The GitHub repository RuhinaazYerur/CSE-2022-26-Batch-B3 contains a labelled image folder "processed_dataset" with 2 categories: fully cooked, semi cooked. Examples follow, each with its label.

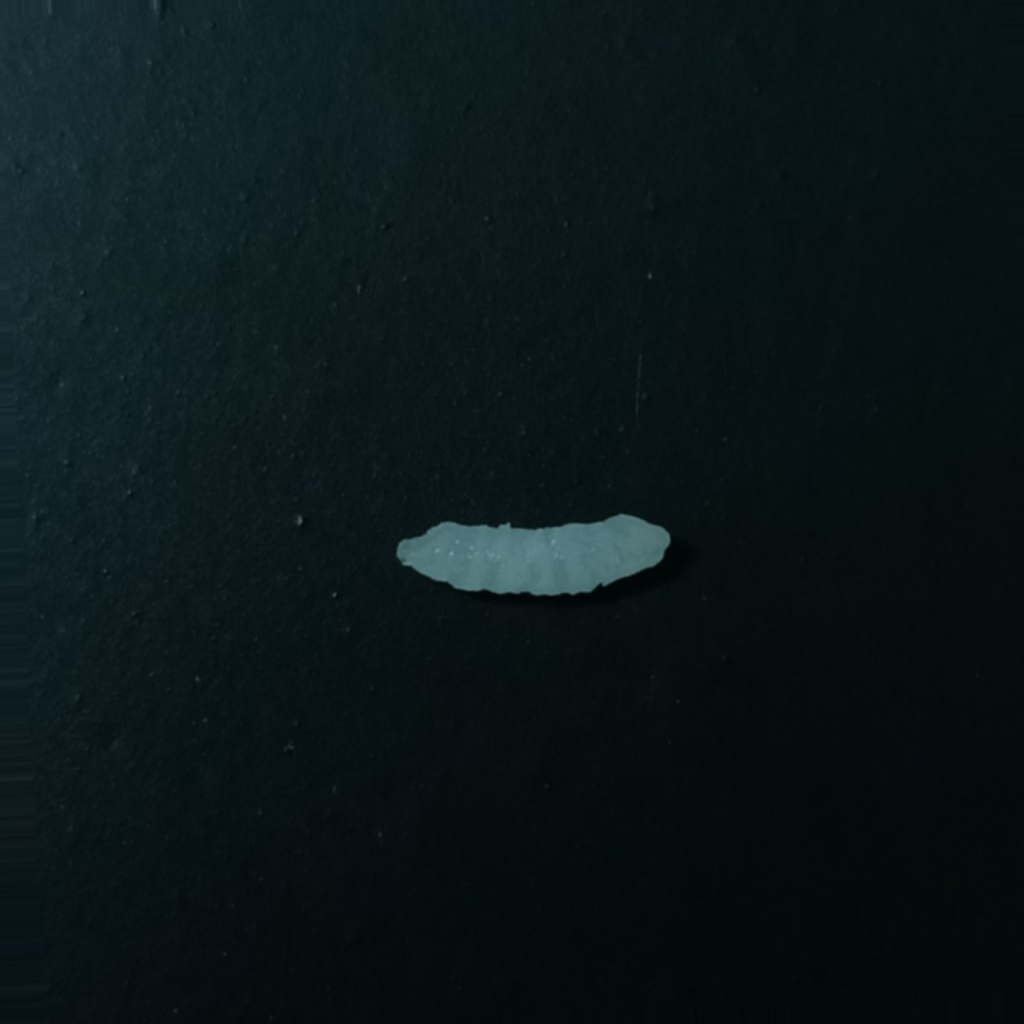
Label: fully cooked

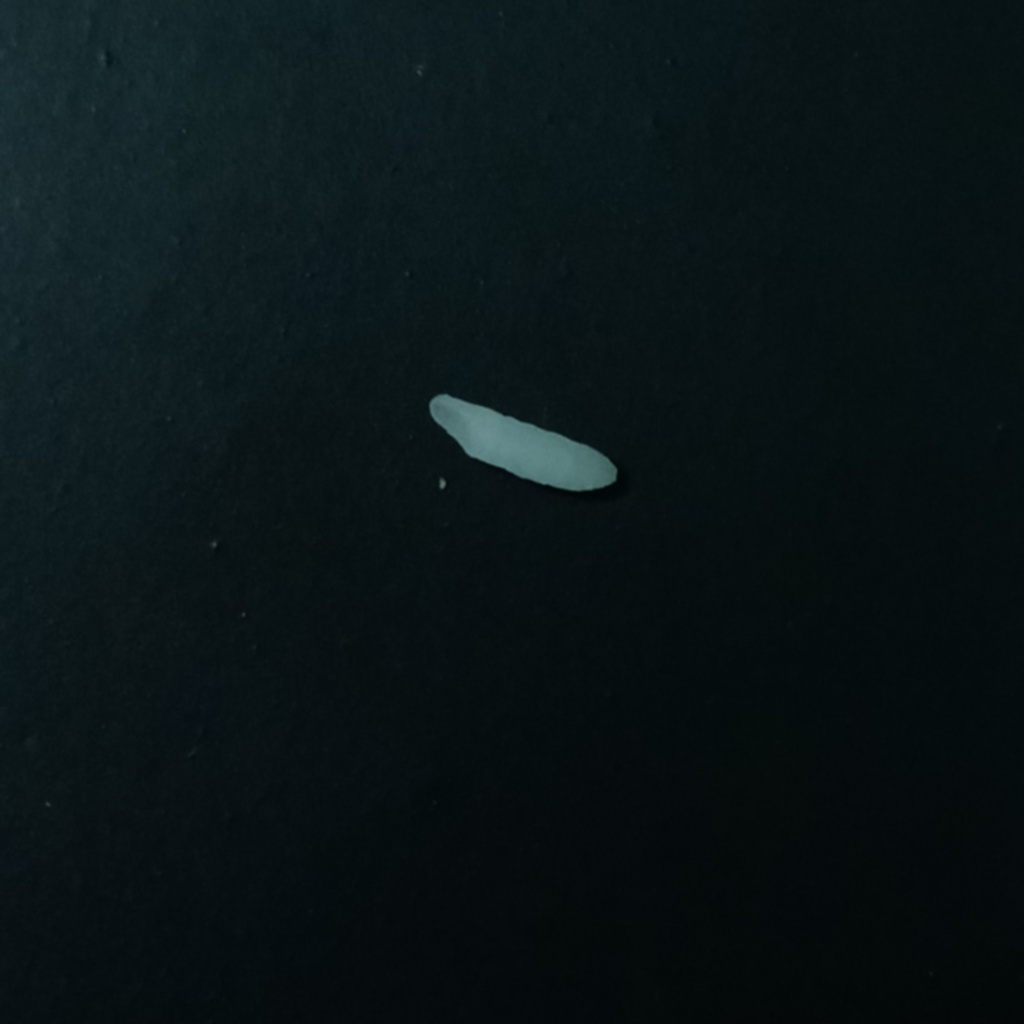
Label: semi cooked

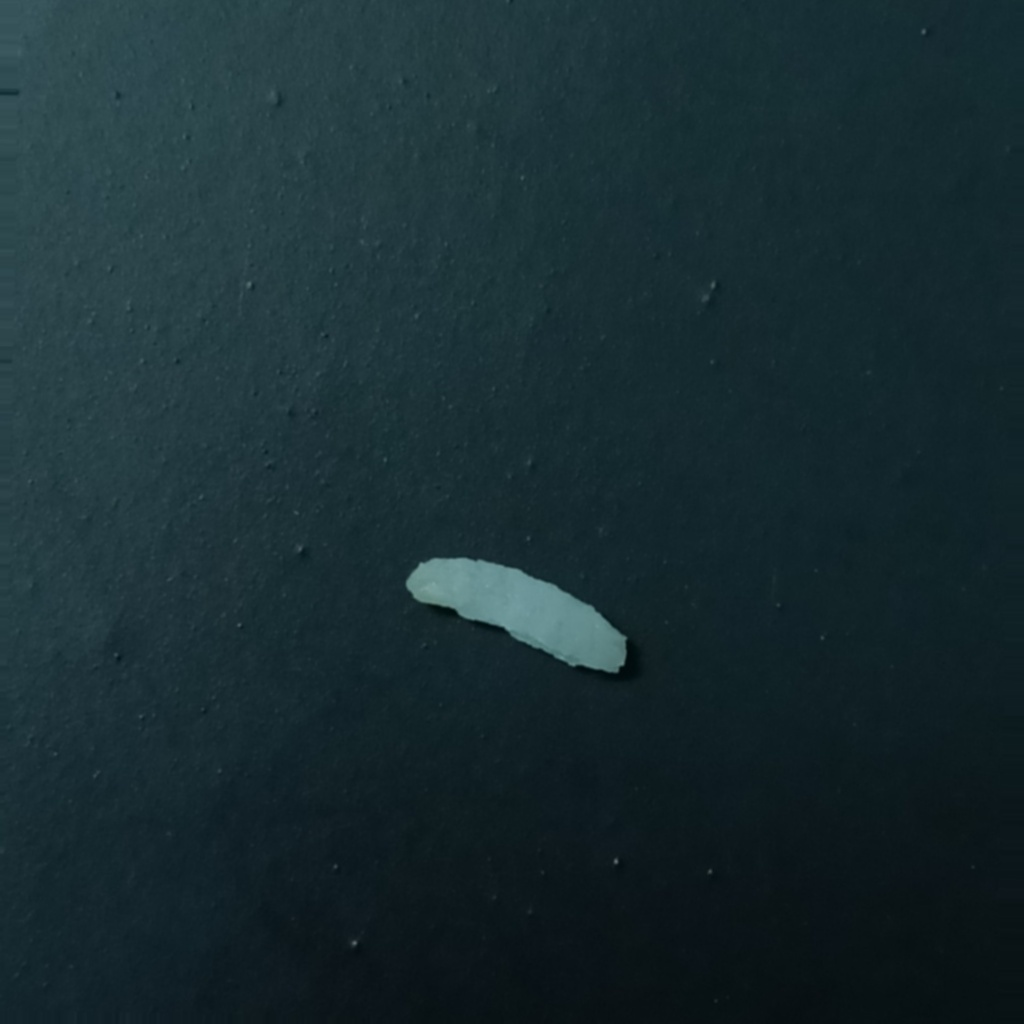
Label: fully cooked

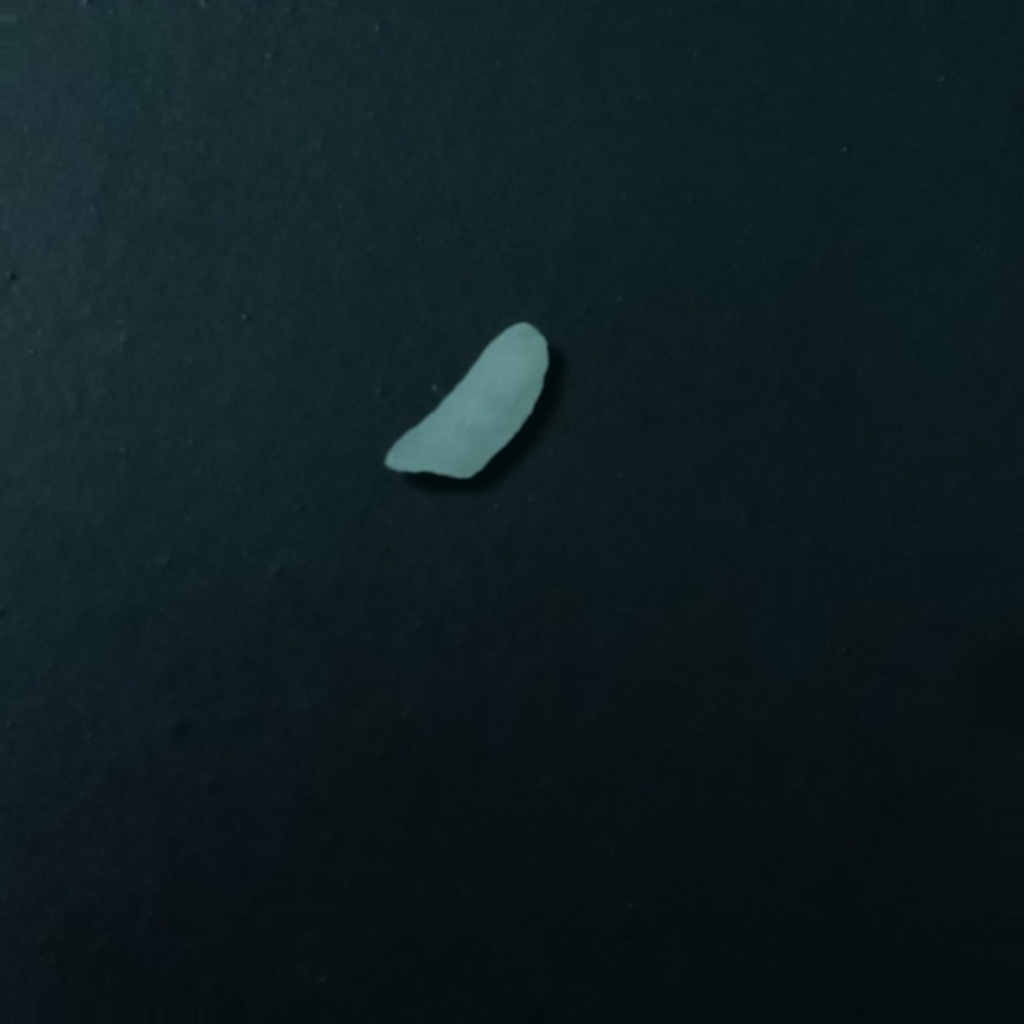
Label: semi cooked
